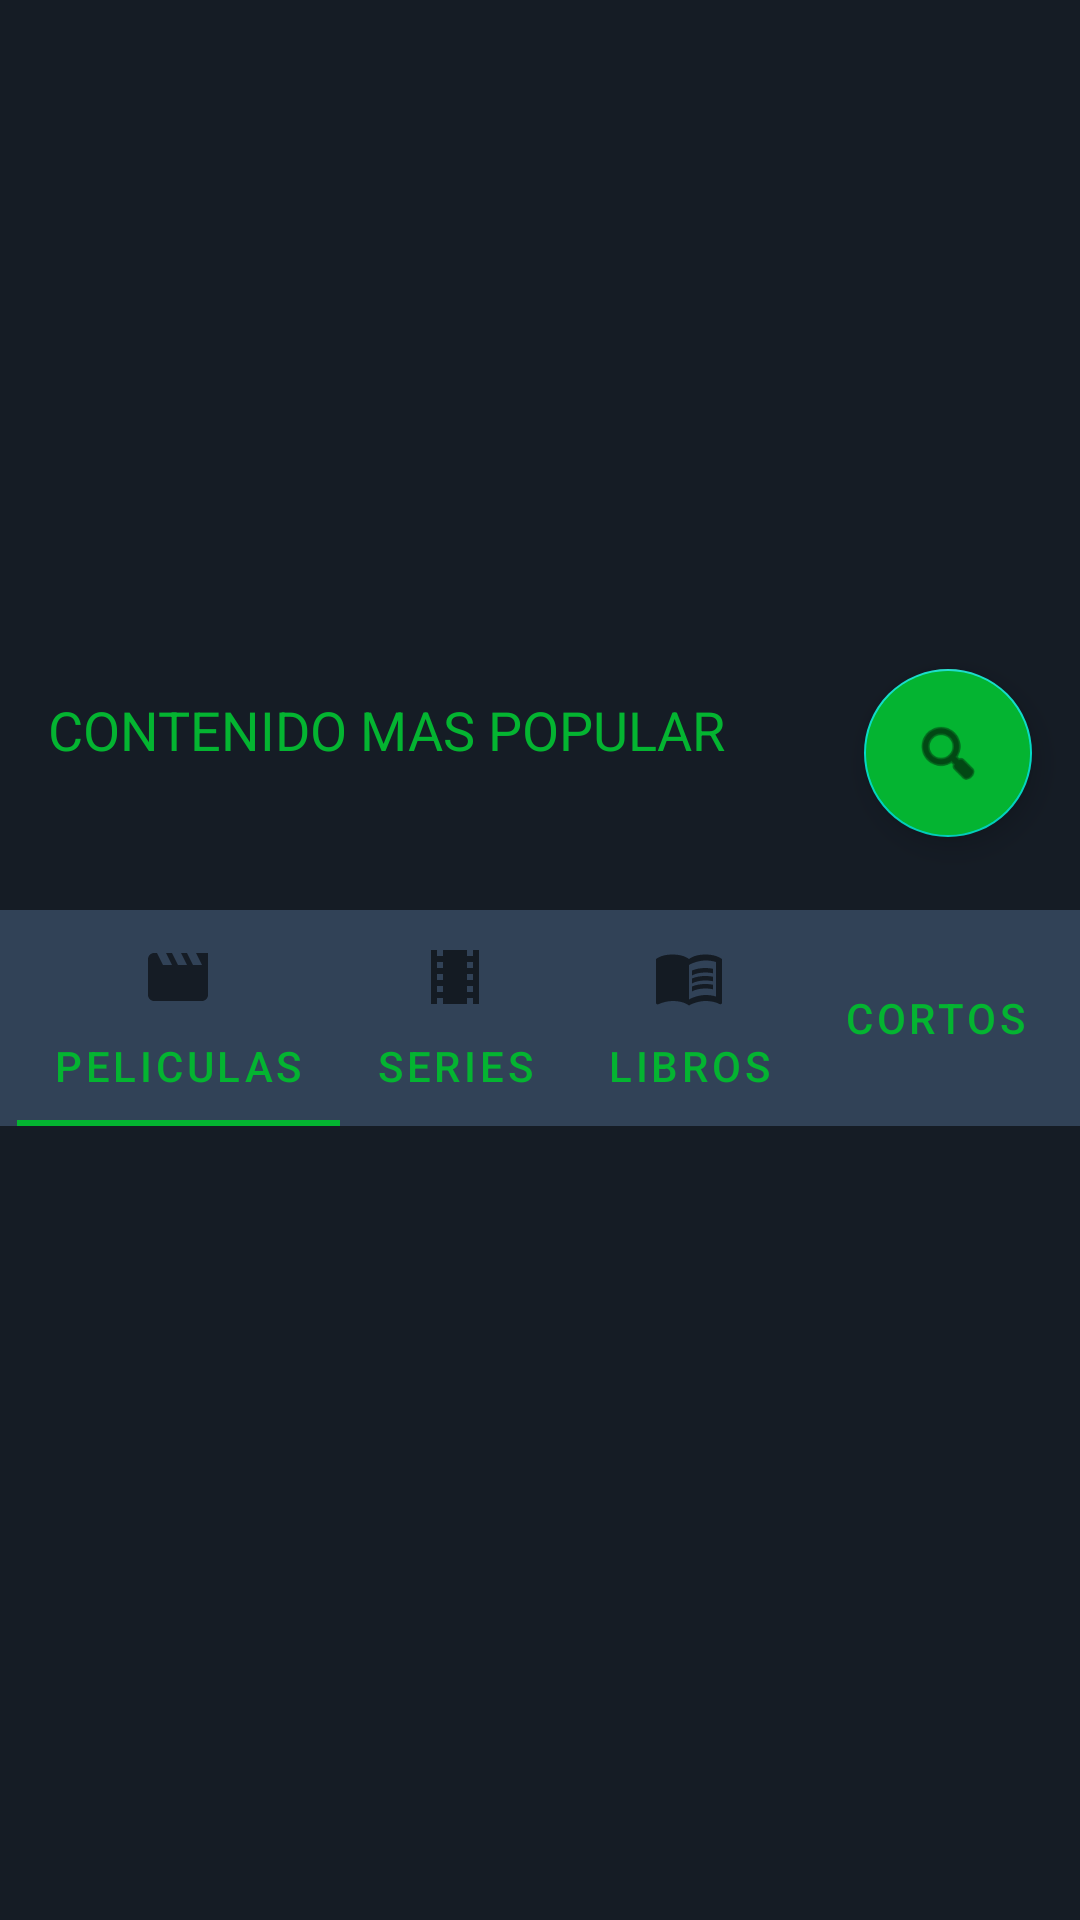

Write the Android layout XML for this screen, with the resource values it uses.
<!-- AndroidManifest.xml: application theme Theme.UTStream -->
<!-- res/layout/activity_main.xml -->
<?xml version="1.0" encoding="utf-8"?>
<androidx.core.widget.NestedScrollView
    xmlns:android="http://schemas.android.com/apk/res/android"
    xmlns:app="http://schemas.android.com/apk/res-auto"
    xmlns:tools="http://schemas.android.com/tools"
    android:layout_width="match_parent"
    android:layout_height="match_parent"
    android:fillViewport="true"
    tools:context=".ui.MainActivity">

<androidx.constraintlayout.widget.ConstraintLayout
    android:layout_width="match_parent"
    android:layout_height="match_parent"
    android:background="@color/purple_500"
    tools:context=".ui.MainActivity"
    >


    <com.google.android.material.floatingactionbutton.FloatingActionButton
        android:id="@+id/BtnBuscar"
        android:layout_width="0dp"
        android:layout_height="wrap_content"
        android:layout_marginEnd="16dp"
        android:backgroundTint="@color/seleccion"
        android:clickable="true"
        app:layout_constraintEnd_toEndOf="parent"
        app:layout_constraintTop_toBottomOf="@+id/indicator"
        app:srcCompat="@android:drawable/ic_menu_search" />

    <androidx.viewpager.widget.ViewPager
        android:id="@+id/slider_pager"
        android:layout_width="0dp"
        android:layout_height="175dp"
        app:layout_constraintEnd_toEndOf="parent"
        app:layout_constraintStart_toStartOf="parent"
        app:layout_constraintTop_toTopOf="parent" />

    <com.google.android.material.tabs.TabLayout
        app:tabGravity="center"
        android:id="@+id/indicator"
        app:tabBackground="@drawable/indicator_selector"
        android:background="@color/purple_500"
        app:tabIndicatorHeight="0dp"
        android:layout_width="409dp"
        android:layout_height="wrap_content"
        app:layout_constraintEnd_toEndOf="parent"
        app:layout_constraintStart_toStartOf="parent"
        app:layout_constraintTop_toBottomOf="@+id/slider_pager">

    </com.google.android.material.tabs.TabLayout>

    <TextView
        android:id="@+id/textView"
        android:layout_width="wrap_content"
        android:layout_height="wrap_content"
        android:layout_marginStart="16dp"
        android:layout_marginTop="8dp"
        android:layout_marginEnd="16dp"
        android:text="Contenido Mas Popular"
        android:textAllCaps="true"
        android:textColor="@color/seleccion"
        android:textSize="18dp"
        app:layout_constraintEnd_toEndOf="parent"
        app:layout_constraintHorizontal_bias="0.0"
        app:layout_constraintStart_toStartOf="parent"
        app:layout_constraintTop_toBottomOf="@id/indicator" />

    <androidx.recyclerview.widget.RecyclerView
        android:id="@+id/Rv_movies"
        android:layout_width="0dp"
        android:layout_height="wrap_content"
        android:layout_marginStart="8dp"
        android:layout_marginTop="32dp"
        android:layout_marginEnd="8dp"
        app:layout_constraintEnd_toEndOf="parent"
        app:layout_constraintStart_toStartOf="parent"
        app:layout_constraintTop_toBottomOf="@+id/textView">

    </androidx.recyclerview.widget.RecyclerView>

    <com.google.android.material.tabs.TabLayout
        android:id="@+id/tabCategoria"
        android:layout_width="0dp"
        android:layout_height="wrap_content"
        android:layout_marginTop="16dp"
        android:background="#314257"
        app:layout_constraintEnd_toEndOf="parent"
        app:layout_constraintStart_toStartOf="parent"
        app:layout_constraintTop_toBottomOf="@+id/Rv_movies"
        app:tabIndicatorColor="@color/seleccion"
        app:tabTextColor="@color/seleccion"
        android:nestedScrollingEnabled="true"
        app:tabGravity="start"
        >

        <com.google.android.material.tabs.TabItem
            android:id="@+id/tabpeliculas"
            android:layout_width="wrap_content"
            android:layout_height="wrap_content"
            android:icon="@drawable/ic_baseline_movie_24"
            android:text="Peliculas" />

        <com.google.android.material.tabs.TabItem
            android:id="@+id/tabseries"
            android:layout_width="wrap_content"
            android:layout_height="wrap_content"
            android:icon="@drawable/ic_baseline_local_movies_24"
            android:text="Series" />

        <com.google.android.material.tabs.TabItem
            android:id="@+id/tabdocs"
            android:layout_width="wrap_content"
            android:layout_height="wrap_content"
            android:icon="@drawable/ic_baseline_menu_book_24"
            android:text="Libros" />

        <com.google.android.material.tabs.TabItem
            android:id="@+id/tabCortos"
            android:layout_width="wrap_content"
            android:layout_height="wrap_content"
            android:icon="@drawable/ic_baseline_movie_filter_24"
            android:text="Cortos" />

    </com.google.android.material.tabs.TabLayout>

    <androidx.viewpager.widget.ViewPager
        android:id="@+id/viewPagerTab"
        android:layout_width="match_parent"
        android:layout_height="300dp"
        app:layout_constraintTop_toBottomOf="@+id/tabCategoria"
        tools:layout_editor_absoluteX="-1dp" />


</androidx.constraintlayout.widget.ConstraintLayout>
</androidx.core.widget.NestedScrollView>
<!-- resources referenced by this layout -->
<resources>
  <color name="purple_500">#151c25</color>
  <color name="seleccion">#04B431</color>
  <!-- drawable ic_baseline_local_movies_24 (drawable-v24) -->
  <vector android:height="24dp" android:tint="#04B431"
      android:viewportHeight="24" android:viewportWidth="24"
      android:width="24dp" xmlns:android="http://schemas.android.com/apk/res/android">
      <path android:fillColor="@android:color/white" android:pathData="M18,3v2h-2L16,3L8,3v2L6,5L6,3L4,3v18h2v-2h2v2h8v-2h2v2h2L20,3h-2zM8,17L6,17v-2h2v2zM8,13L6,13v-2h2v2zM8,9L6,9L6,7h2v2zM18,17h-2v-2h2v2zM18,13h-2v-2h2v2zM18,9h-2L16,7h2v2z"/>
  </vector>
  <!-- drawable ic_baseline_menu_book_24 (drawable) -->
  <vector android:height="24dp" android:tint="#ffff"
      android:viewportHeight="24" android:viewportWidth="24"
      android:width="24dp" xmlns:android="http://schemas.android.com/apk/res/android">
      <path android:fillColor="@android:color/white" android:pathData="M21,5c-1.11,-0.35 -2.33,-0.5 -3.5,-0.5c-1.95,0 -4.05,0.4 -5.5,1.5c-1.45,-1.1 -3.55,-1.5 -5.5,-1.5S2.45,4.9 1,6v14.65c0,0.25 0.25,0.5 0.5,0.5c0.1,0 0.15,-0.05 0.25,-0.05C3.1,20.45 5.05,20 6.5,20c1.95,0 4.05,0.4 5.5,1.5c1.35,-0.85 3.8,-1.5 5.5,-1.5c1.65,0 3.35,0.3 4.75,1.05c0.1,0.05 0.15,0.05 0.25,0.05c0.25,0 0.5,-0.25 0.5,-0.5V6C22.4,5.55 21.75,5.25 21,5zM21,18.5c-1.1,-0.35 -2.3,-0.5 -3.5,-0.5c-1.7,0 -4.15,0.65 -5.5,1.5V8c1.35,-0.85 3.8,-1.5 5.5,-1.5c1.2,0 2.4,0.15 3.5,0.5V18.5z"/>
      <path android:fillColor="@android:color/white" android:pathData="M17.5,10.5c0.88,0 1.73,0.09 2.5,0.26V9.24C19.21,9.09 18.36,9 17.5,9c-1.7,0 -3.24,0.29 -4.5,0.83v1.66C14.13,10.85 15.7,10.5 17.5,10.5z"/>
      <path android:fillColor="@android:color/white" android:pathData="M13,12.49v1.66c1.13,-0.64 2.7,-0.99 4.5,-0.99c0.88,0 1.73,0.09 2.5,0.26V11.9c-0.79,-0.15 -1.64,-0.24 -2.5,-0.24C15.8,11.66 14.26,11.96 13,12.49z"/>
      <path android:fillColor="@android:color/white" android:pathData="M17.5,14.33c-1.7,0 -3.24,0.29 -4.5,0.83v1.66c1.13,-0.64 2.7,-0.99 4.5,-0.99c0.88,0 1.73,0.09 2.5,0.26v-1.52C19.21,14.41 18.36,14.33 17.5,14.33z"/>
  </vector>
  <!-- drawable ic_baseline_movie_24 (drawable-v24) -->
  <vector android:height="24dp" android:tint="#04B431"
      android:viewportHeight="24" android:viewportWidth="24"
      android:width="24dp" xmlns:android="http://schemas.android.com/apk/res/android">
      <path android:fillColor="@android:color/white" android:pathData="M18,4l2,4h-3l-2,-4h-2l2,4h-3l-2,-4H8l2,4H7L5,4H4c-1.1,0 -1.99,0.9 -1.99,2L2,18c0,1.1 0.9,2 2,2h16c1.1,0 2,-0.9 2,-2V4h-4z"/>
  </vector>
  <style name="Theme.UTStream" parent="Theme.MaterialComponents.DayNight.DarkActionBar">
          
          <item name="colorPrimary">@color/purple_500</item>
          <item name="colorPrimaryVariant">@color/purple_700</item>
          <item name="colorOnPrimary">@color/white</item>
          
          <item name="colorSecondary">@color/teal_200</item>
          <item name="colorSecondaryVariant">@color/teal_700</item>
          <item name="colorOnSecondary">@color/black</item>
          
          <item name="android:statusBarColor" tools:targetApi="l">?attr/colorPrimaryVariant</item>
          
      </style>
  <color name="purple_700">#151c25</color>
  <color name="white">#FFFFFFFF</color>
  <color name="teal_200">#FF03DAC5</color>
  <color name="teal_700">#FF018786</color>
  <color name="black">#FF000000</color>
</resources>
